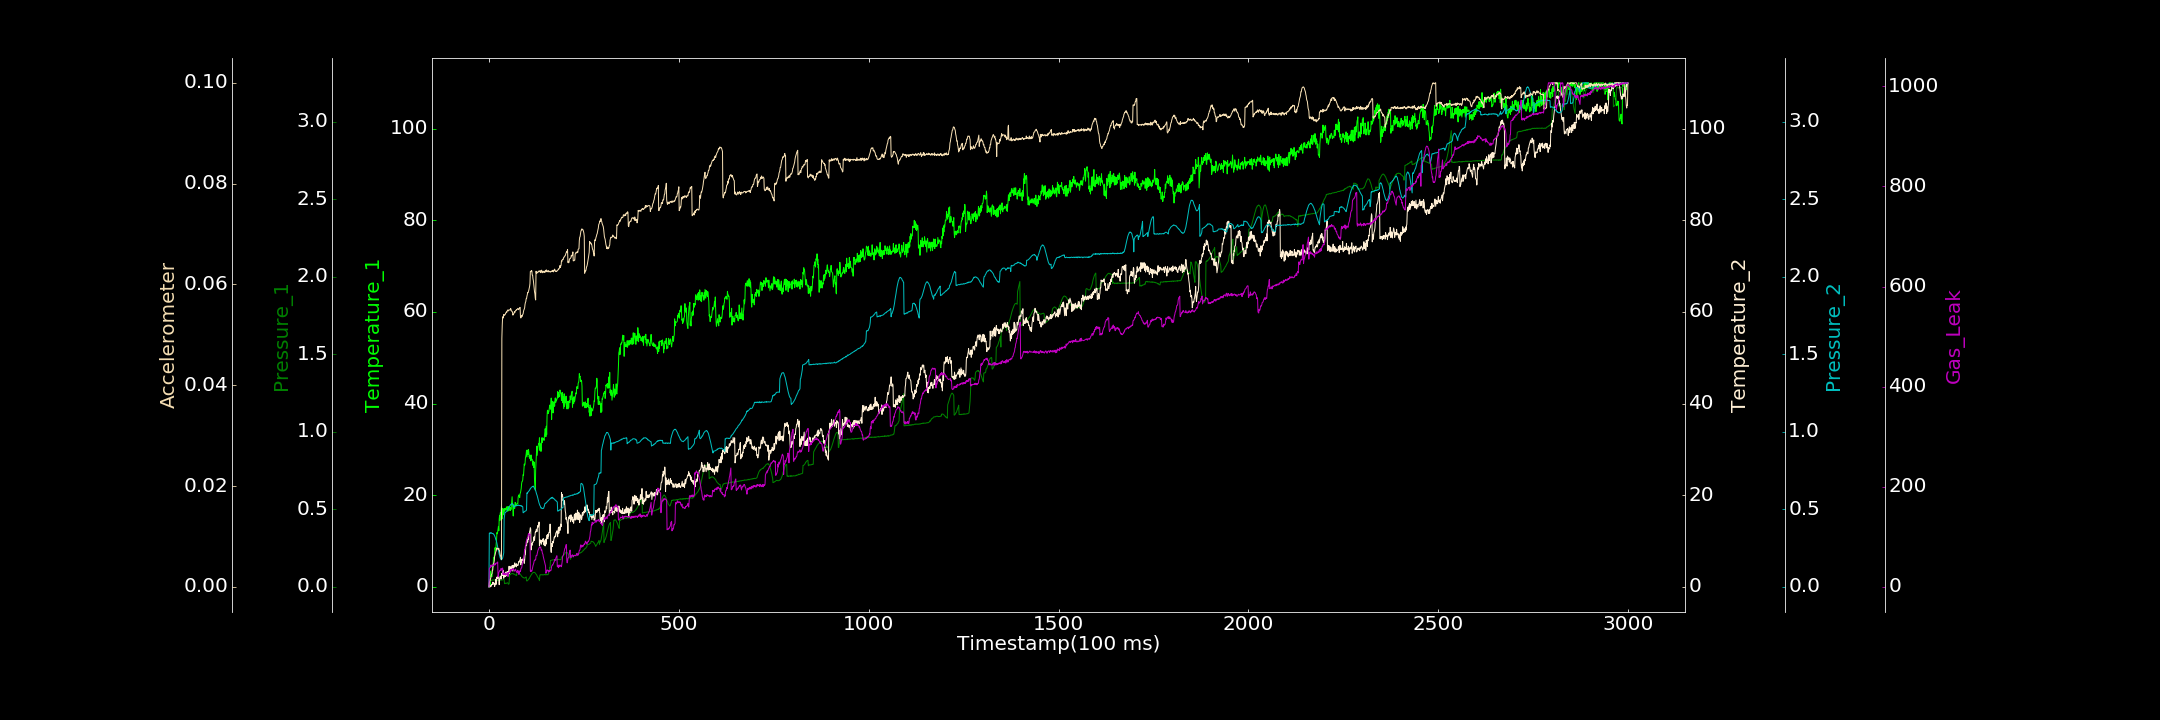

Source data for this figure (header and first rows):
0.000000000, 0.000000000, 0.000139990, 0.000000000, 0.001207739, 0.000024909, 0.000000000
1, 0.000000000, 0.03292, 0.3248, 0.3471, 0.0008098, 36.27
2, 1.562, 0.03503, 0.000000000, 0.345, 0.00112, 37.54
3, 0.4145, 0.0369, 0.000000000, 0.3492, 0.001166, 38.2
4, 3.432, 0.03598, 0.000000000, 0.3466, 0.001632, 38.49
5, 2.275, 0.04026, 0.2811, 0.3491, 0.001781, 43.65
6, 2.305, 0.04016, 0.1216, 0.3501, 0.002322, 42.2
7, 2.37, 0.04221, 0.5418, 0.3464, 0.002506, 39.95
8, 2.237, 0.04446, 0.5404, 0.3455, 0.002667, 43.48
9, 3.804, 0.04286, 0.4681, 0.3457, 0.003315, 43.59
10, 4.753, 0.04441, 1.007, 0.3438, 0.003305, 42.75
11, 4.386, 0.0445, 0.9358, 0.3445, 0.004361, 42.27
12, 6.378, 0.0438, 0.5749, 0.3407, 0.004652, 41.48
13, 6.205, 0.04457, 0.8701, 0.3396, 0.004744, 42.25
14, 6.664, 0.04612, 0.7221, 0.3343, 0.005159, 45.91
15, 7.32, 0.04375, 0.06978, 0.3298, 0.006076, 45.54
16, 8.53, 0.04286, 0.3866, 0.3228, 0.0063, 43.55
17, 8.043, 0.04288, 0.5431, 0.3158, 0.006656, 46.89
18, 7.971, 0.0418, 1.656, 0.3062, 0.007024, 45.49
19, 9.418, 0.04247, 0.537, 0.3009, 0.007125, 47.33
20, 10.21, 0.04076, 1.402, 0.2929, 0.007624, 47.72
21, 11.84, 0.04123, 2.119, 0.2803, 0.007739, 47.88
22, 11.57, 0.04004, 1.783, 0.2701, 0.007491, 47.81
23, 11.96, 0.04081, 2.212, 0.2578, 0.007599, 49.63
24, 12.51, 0.04092, 2.343, 0.2479, 0.007664, 19.92
25, 13.18, 0.04077, 2.047, 0.2334, 0.007493, 23.23
26, 12.25, 0.03971, 1.639, 0.2246, 0.007634, 28.86
27, 14.77, 0.04084, 0.4566, 0.2104, 0.007207, 29.8
28, 15.61, 0.04232, 1.437, 0.2049, 0.007182, 31.53
29, 14.49, 0.04326, 2.088, 0.193, 0.006619, 33.16
30, 16.17, 0.04337, 2.349, 0.1849, 0.006244, 32.36
31, 15.76, 0.04291, 2.199, 0.182, 0.006062, 32.25
32, 16.69, 0.04239, 1.679, 0.1753, 0.005814, 36.77
33, 17.49, 0.04351, 2.447, 0.1752, 0.005424, 33.8
34, 16.66, 0.0434, 2.931, 0.178, 0.0493, 33.93
35, 14.83, 0.04493, 2.453, 0.1836, 0.05192, 33.53
36, 17.07, 0.04422, 3.321, 0.1858, 0.05353, 37.46
37, 16.5, 0.04622, 3.633, 0.1963, 0.05362, 24.66
38, 15.72, 0.0479, 3.187, 0.2069, 0.05336, 27.33
39, 15.99, 0.04723, 1.872, 0.22, 0.05405, 27.32
40, 17.08, 0.04704, 2.443, 0.4369, 0.05391, 24.52
41, 16.53, 0.02042, 2.232, 0.4581, 0.05389, 25.38
42, 16.57, 0.02193, 2.461, 0.4799, 0.05398, 27.58
43, 17.1, 0.02174, 2.237, 0.4798, 0.05407, 26.3
44, 17.16, 0.02391, 3.202, 0.4818, 0.05434, 24
45, 16.79, 0.02202, 2.886, 0.4837, 0.05434, 23.63
46, 16.98, 0.02207, 3.234, 0.4867, 0.05455, 25.29
47, 17.46, 0.02398, 2.391, 0.49, 0.05447, 25.56
48, 16.91, 0.02612, 3.212, 0.4927, 0.05467, 28.31
49, 16.47, 0.02557, 3.334, 0.4953, 0.05493, 25.46
50, 17.51, 0.02528, 2.833, 0.5008, 0.05485, 20.69
51, 17.3, 0.01653, 2.373, 0.5068, 0.05474, 24.15
52, 16.59, 0.01979, 2.919, 0.5098, 0.05494, 28.69
53, 17.47, 0.01901, 4.486, 0.5168, 0.05496, 28.17
54, 16.99, 0.06787, 2.875, 0.519, 0.05495, 29.17
55, 17.16, 0.08149, 3.871, 0.5219, 0.05492, 29.58
56, 16.64, 0.07861, 4.404, 0.5286, 0.05492, 34.02
57, 17.28, 0.08256, 3.657, 0.529, 0.05525, 29.5
58, 16.87, 0.08415, 4.011, 0.5333, 0.05509, 34.35
59, 17.66, 0.08388, 3.801, 0.5353, 0.05477, 32.14
60, 18.7, 0.08446, 4.309, 0.5346, 0.05469, 34.85
... 2,939 more rows
